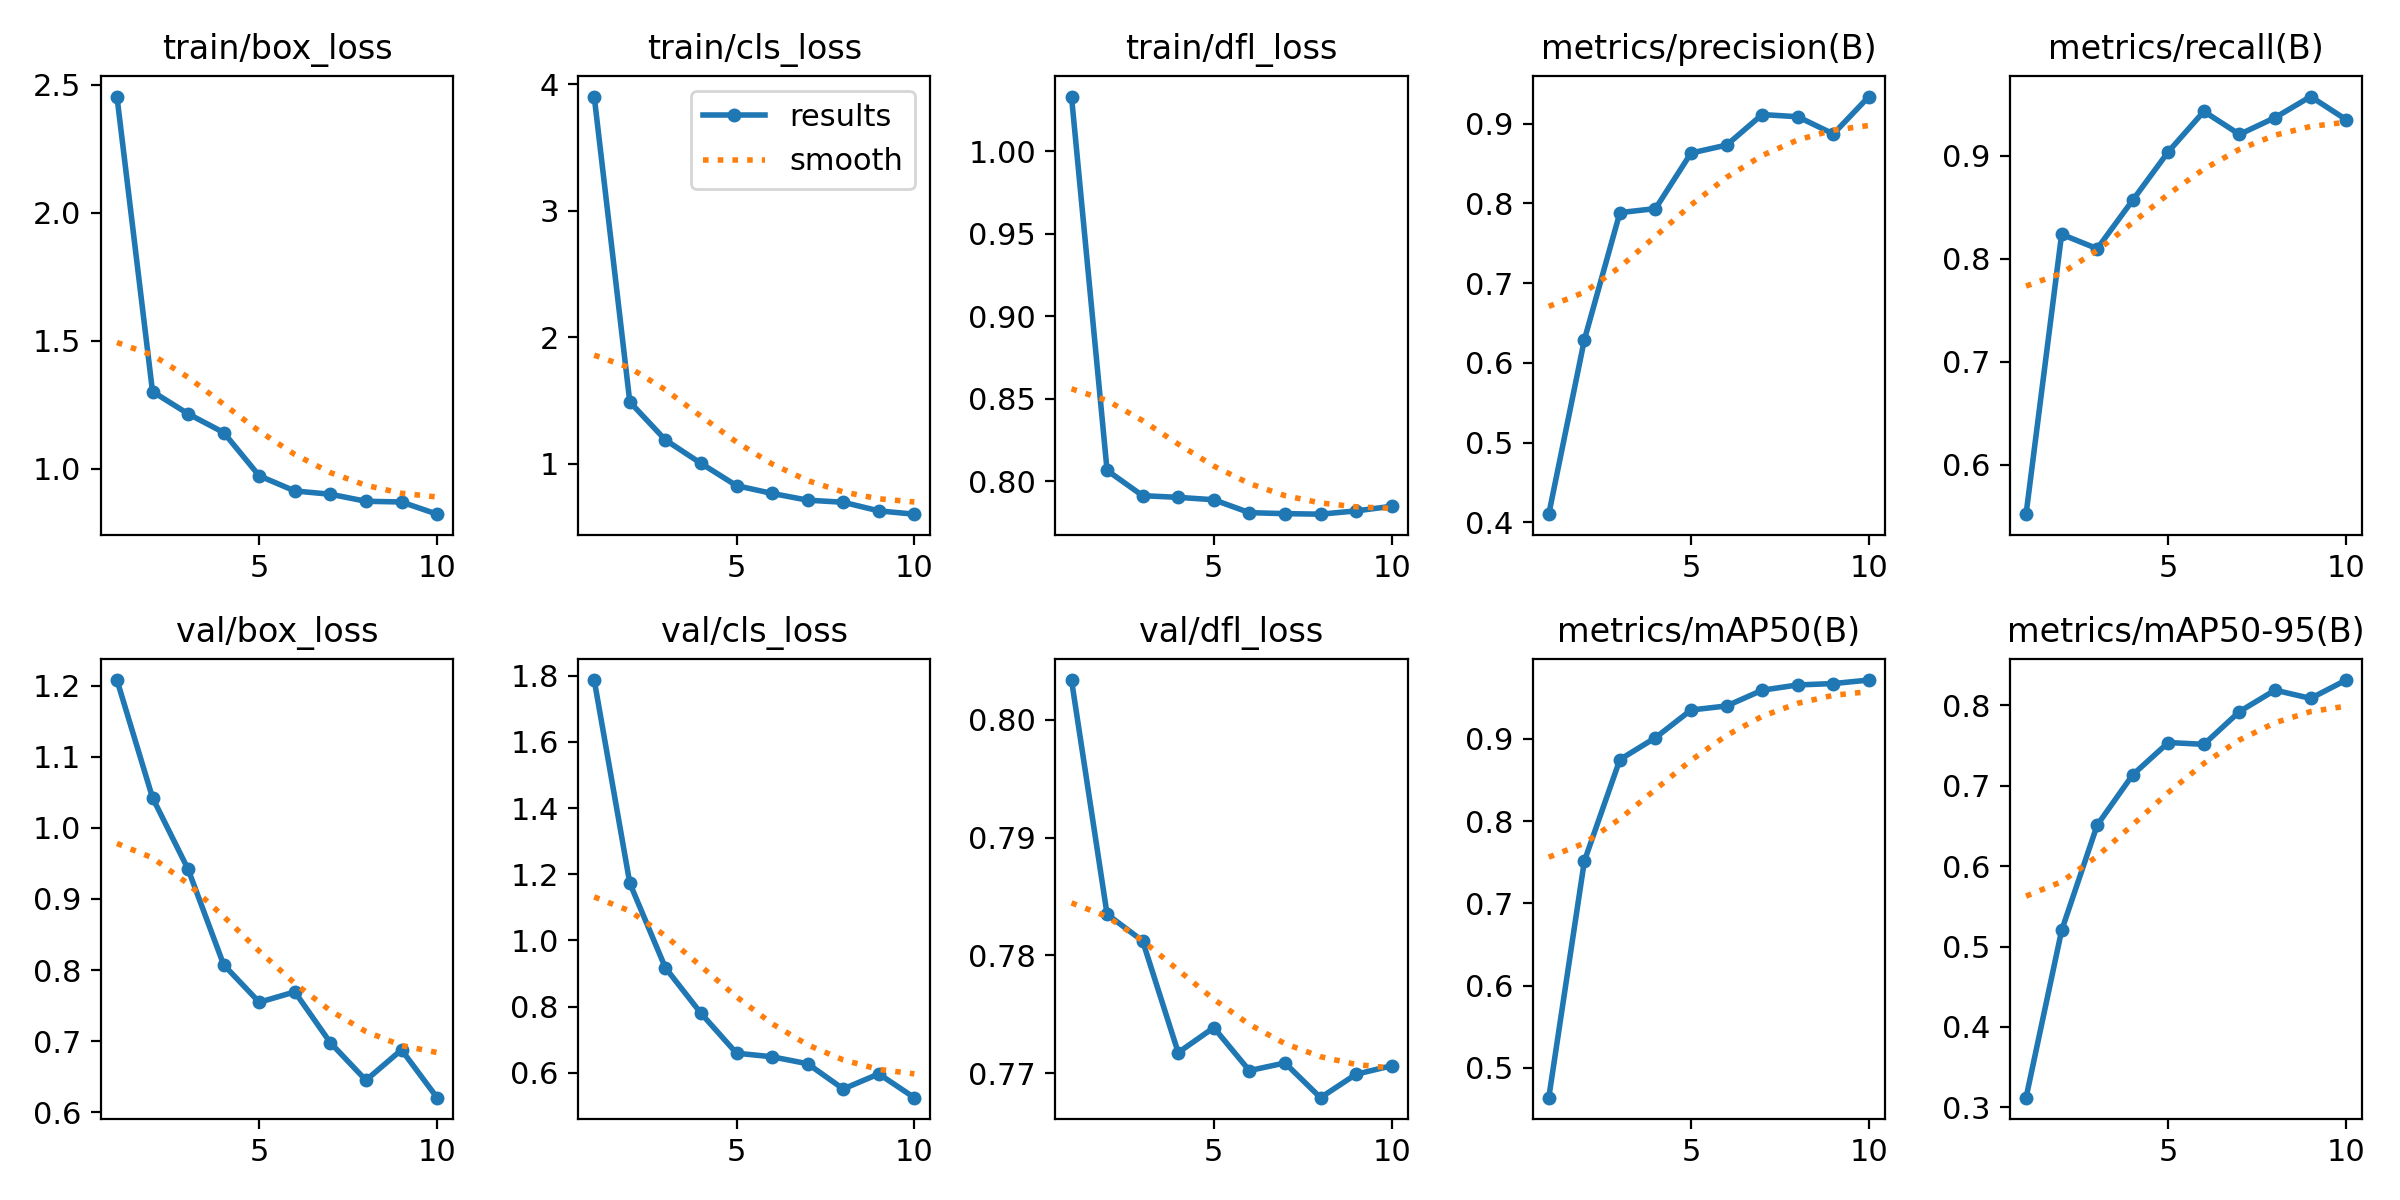

Data behind this chart, as committed beside it:
epoch, train/box_loss, train/cls_loss, train/dfl_loss, metrics/precision(B), metrics/recall(B), metrics/mAP50(B), metrics/mAP50-95(B), val/box_loss, val/cls_loss, val/dfl_loss, lr/pg0, lr/pg1, lr/pg2
1, 2.455, 3.902, 1.033, 0.4103, 0.5521, 0.4637, 0.3121, 1.208, 1.787, 0.8034, 0.0002369, 0.0002369, 0.0002369
2, 1.301, 1.488, 0.8065, 0.6289, 0.8237, 0.7514, 0.52, 1.042, 1.173, 0.7835, 0.0004279, 0.0004279, 0.0004279
3, 1.214, 1.188, 0.7912, 0.7885, 0.8098, 0.875, 0.6509, 0.9417, 0.9176, 0.7812, 0.0005717, 0.0005717, 0.0005717
4, 1.141, 1.002, 0.7902, 0.7935, 0.8569, 0.9016, 0.7135, 0.8075, 0.7801, 0.7717, 0.0005019, 0.0005019, 0.0005019
5, 0.9715, 0.826, 0.7888, 0.8632, 0.9039, 0.9353, 0.7536, 0.7547, 0.6595, 0.7739, 0.0004313, 0.0004313, 0.0004313
6, 0.9123, 0.7646, 0.7809, 0.8732, 0.943, 0.9402, 0.7513, 0.7693, 0.6486, 0.7702, 0.0003606, 0.0003606, 0.0003606
7, 0.8995, 0.7112, 0.7803, 0.9115, 0.9207, 0.9594, 0.7921, 0.6978, 0.6276, 0.7709, 0.0002899, 0.0002899, 0.0002899
8, 0.872, 0.6948, 0.78, 0.9087, 0.937, 0.9657, 0.8187, 0.6451, 0.5514, 0.7679, 0.0002192, 0.0002192, 0.0002192
9, 0.8692, 0.6266, 0.782, 0.8872, 0.9575, 0.9674, 0.8084, 0.6878, 0.5969, 0.7699, 0.0001485, 0.0001485, 0.0001485
10, 0.8215, 0.6006, 0.7848, 0.934, 0.935, 0.9717, 0.8313, 0.6205, 0.5251, 0.7706, 7.7826e-05, 7.7826e-05, 7.7826e-05
